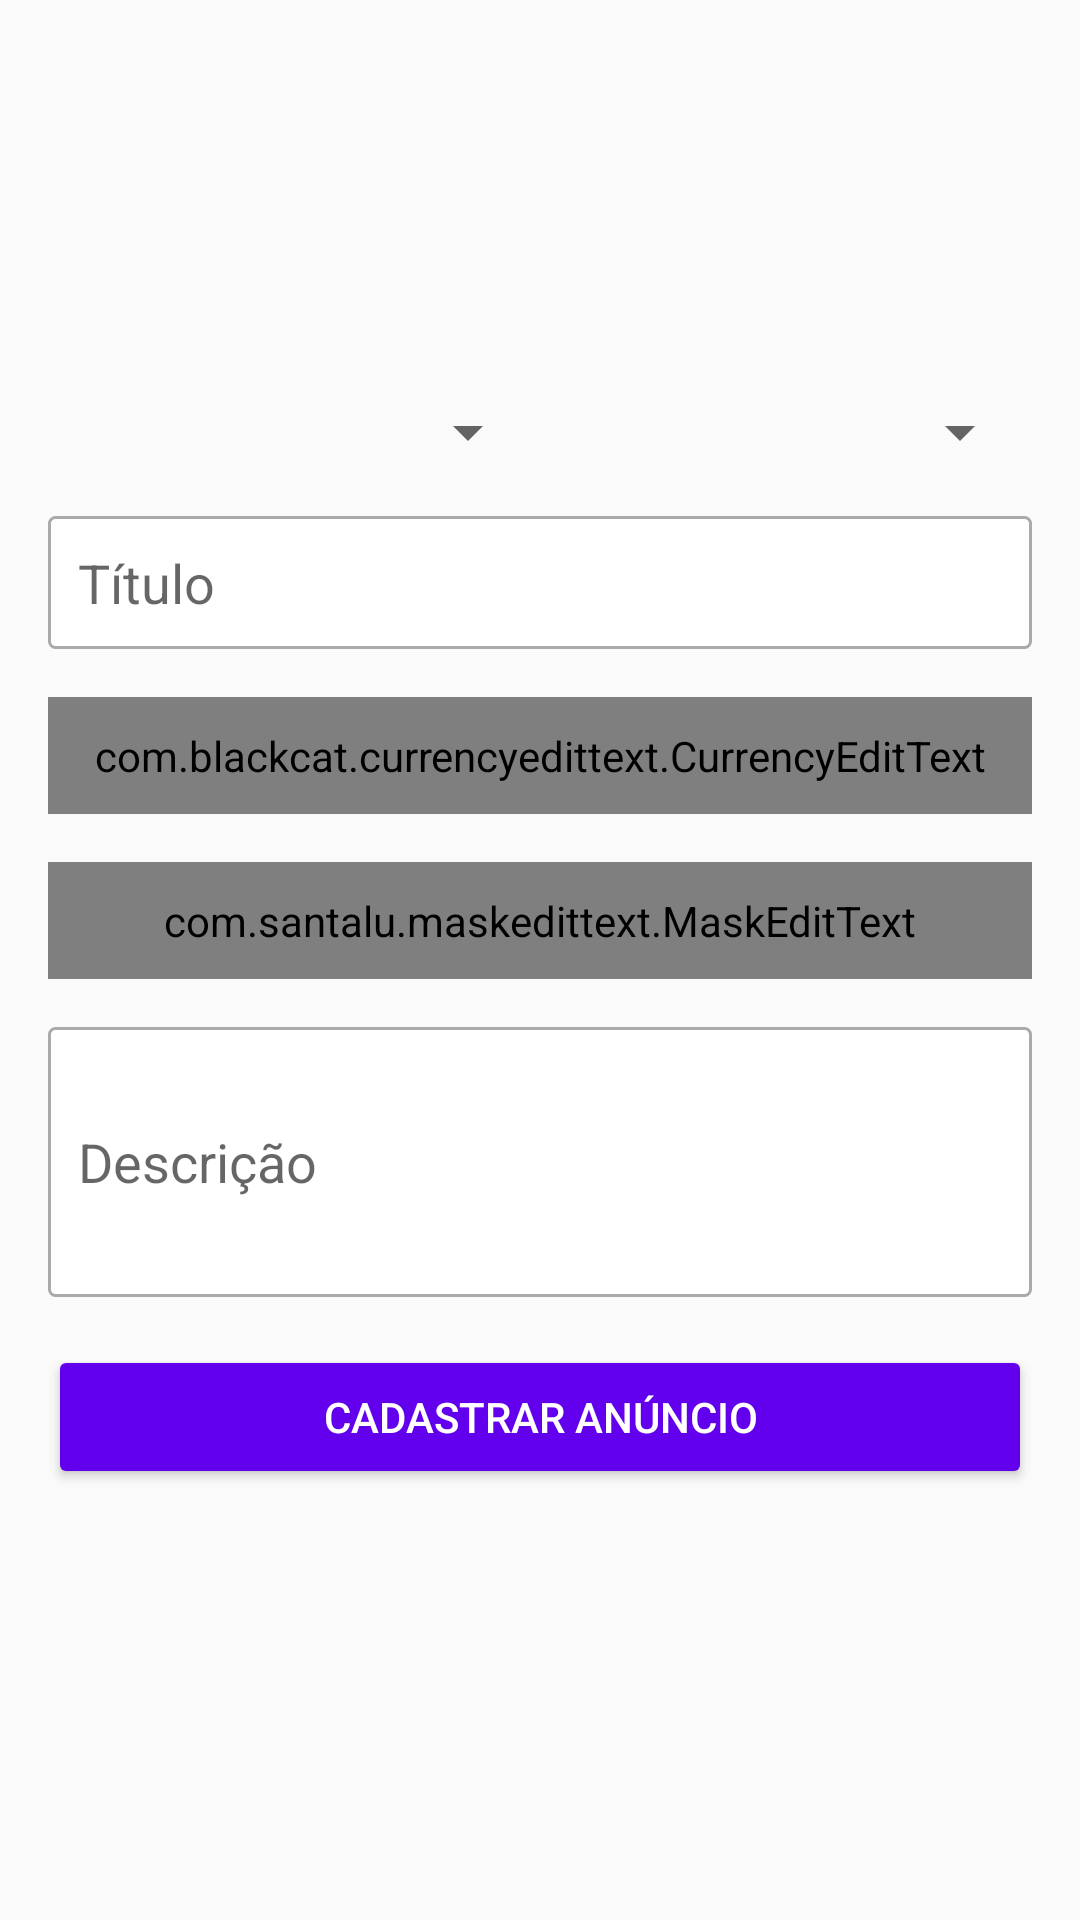

This screen was rendered from an Android layout file. Write that file and the resources it references.
<!-- AndroidManifest.xml: application theme AppTheme -->
<!-- res/layout/activity_cadastrar_anuncio.xml -->
<?xml version="1.0" encoding="utf-8"?>
<LinearLayout xmlns:android="http://schemas.android.com/apk/res/android"
    xmlns:app="http://schemas.android.com/apk/res-auto"
    xmlns:tools="http://schemas.android.com/tools"
    android:layout_width="match_parent"
    android:layout_height="match_parent"
    android:layout_weight="1"
    android:orientation="vertical"
    android:padding="16dp"
    tools:context=".activity.CadastrarAnuncioActivity">

    <LinearLayout
        android:layout_width="match_parent"
        android:layout_height="100dp"
        android:layout_marginBottom="16dp"
        android:orientation="horizontal">

        <ImageView
            android:id="@+id/imageCadastro1"
            android:layout_width="wrap_content"
            android:layout_height="wrap_content"
            android:layout_weight="1"
            app:srcCompat="@drawable/padrao" />

        <ImageView
            android:id="@+id/imageCadastro2"
            android:layout_width="wrap_content"
            android:layout_height="wrap_content"
            android:layout_weight="1"
            app:srcCompat="@drawable/padrao" />

        <ImageView
            android:id="@+id/imageCadastro3"
            android:layout_width="wrap_content"
            android:layout_height="wrap_content"
            android:layout_weight="1"
            app:srcCompat="@drawable/padrao" />
    </LinearLayout>

    <LinearLayout
        android:layout_width="match_parent"
        android:layout_height="wrap_content"
        android:layout_marginBottom="16dp"
        android:orientation="horizontal">

        <Spinner
            android:id="@+id/spinnerEstados"
            android:layout_width="match_parent"
            android:layout_height="wrap_content"
            android:layout_weight="1" />

        <Spinner
            android:id="@+id/spinnerCategoria"
            android:layout_width="match_parent"
            android:layout_height="wrap_content"
            android:layout_weight="1" />

    </LinearLayout>

    <EditText
        android:id="@+id/editTitulo"
        android:layout_width="match_parent"
        android:layout_height="wrap_content"
        android:layout_marginBottom="16dp"
        android:background="@drawable/bg_edit_text"
        android:ems="10"
        android:hint="Título"
        android:inputType="textPersonName"
        android:padding="10dp" />

    <com.blackcat.currencyedittext.CurrencyEditText
        android:id="@+id/editValor"
        android:layout_width="match_parent"
        android:layout_height="wrap_content"
        android:layout_marginBottom="16dp"
        android:background="@drawable/bg_edit_text"
        android:ems="10"
        android:hint="Valor"
        android:inputType="textPersonName"
        android:padding="10dp" />

    <com.santalu.maskedittext.MaskEditText
        android:id="@+id/editTelefone"
        android:layout_width="match_parent"
        android:layout_height="wrap_content"
        android:layout_marginBottom="16dp"
        android:background="@drawable/bg_edit_text"
        android:ems="10"
        android:hint="Teleofne"
        app:met_mask="(##) #####-####"
        android:inputType="phone"
        android:padding="10dp" />

    <EditText
        android:id="@+id/editDescricao"
        android:layout_width="match_parent"
        android:layout_height="90dp"
        android:layout_marginBottom="16dp"
        android:background="@drawable/bg_edit_text"
        android:ems="10"
        android:hint="Descrição"
        android:inputType="textPersonName"
        android:padding="10dp" />

    <Button
        android:id="@+id/buttonCadastrarAnuncio"
        android:layout_width="match_parent"
        android:layout_height="wrap_content"
        android:onClick="onClick"
        android:text="Cadastrar Anúncio"
        android:theme="@style/botao_padrao" />
</LinearLayout>
<!-- resources referenced by this layout -->
<resources>
  <!-- drawable bg_edit_text (drawable) -->
  <?xml version="1.0" encoding="utf-8"?>
  <shape xmlns:android="http://schemas.android.com/apk/res/android"
  
      android:shape="rectangle">
  
      <solid android:color="#ffffff"/>
      <stroke android:width="1dp"
          android:color="@android:color/darker_gray"/>
      <corners android:radius="2dp"/>
  </shape>
  <style name="botao_padrao" parent="Theme.AppCompat.Light">
          <item name="colorControlHighlight">#d500f9</item>
          <item name="colorButtonNormal">@color/colorPrimary</item>
          <item name="android:textColor">@android:color/white</item>
  
  
      </style>
  <style name="AppTheme" parent="Theme.AppCompat.Light.DarkActionBar">
          
          <item name="colorPrimary">@color/colorPrimary</item>
          <item name="colorPrimaryDark">@color/colorPrimaryDark</item>
          <item name="colorAccent">@color/colorAccent</item>
      </style>
  <!-- not gathered from this repository: default colours our renderer supplied (Android Studio template values) -->
  <color name="colorPrimary">#FF6200EE</color>
  <color name="colorPrimaryDark">#FF3700B3</color>
  <color name="colorAccent">#FF03DAC5</color>
</resources>
